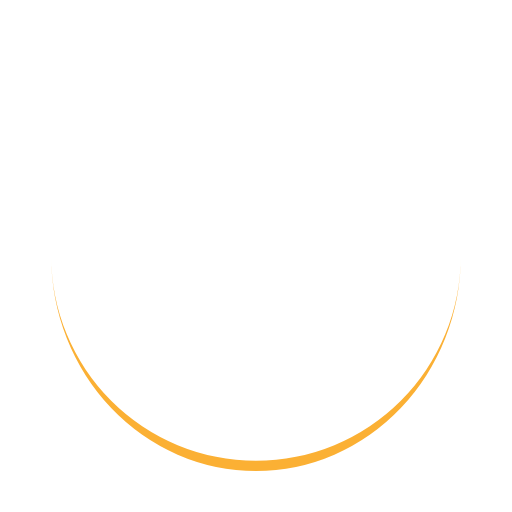
t = 0.00 s
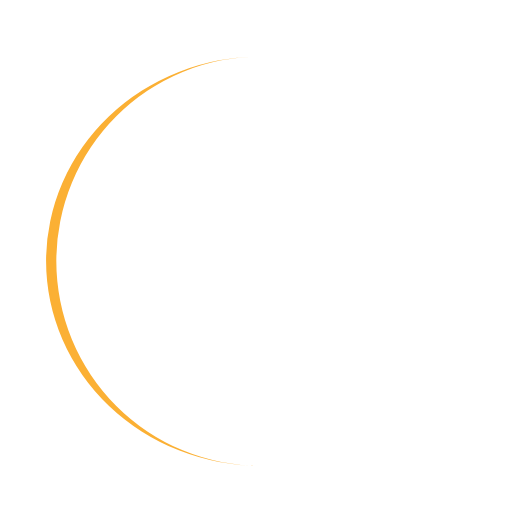
t = 0.25 s
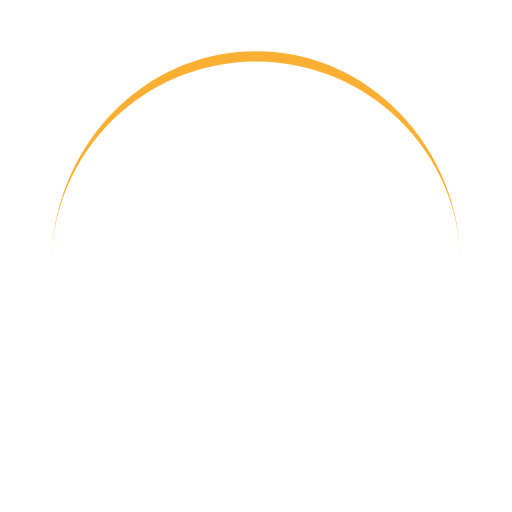
t = 0.50 s
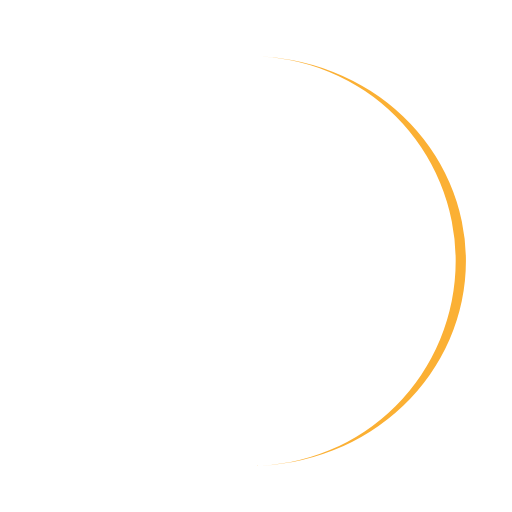
t = 0.75 s

The animated SVG that drew these frames (rendered in a browser with its animation timeline set to each time). Animation: 1 SMIL element (animateTransform=1); one cycle of 1.00 s, repeats indefinitely.

<svg xmlns="http://www.w3.org/2000/svg" viewBox="0 0 100 100" preserveAspectRatio="xMidYMid" width="200" height="200" style="shape-rendering: auto; display: block; background: rgb(255, 255, 255);" xmlns:xlink="http://www.w3.org/1999/xlink"><g><path stroke="none" fill="#fbb034" d="M10 50A40 40 0 0 0 90 50A40 42 0 0 1 10 50">
  <animateTransform values="0 50 51;360 50 51" keyTimes="0;1" repeatCount="indefinite" dur="1s" type="rotate" attributeName="transform"></animateTransform>
</path><g></g></g><!-- [ldio] generated by https://loading.io --></svg>